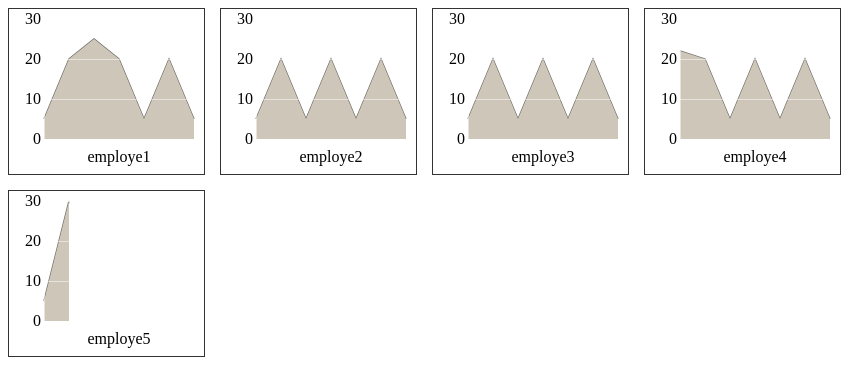
D3 v3 page, settled after 360 driven frames (6 s of simulated time); the page loaded 1 data file(s).


	var height = 120, width = 150;
	var data;
	var margin = {top:10,bot:35, left:35, right:10};
	var yScale = d3.scale.linear().domain([0,30]).range([height, 0]);
	var xScale = d3.scale.linear().domain([1,7]).range([0,width]);
	

	var line = d3.svg.line()
		.x(function(d){
			return xScale(d.date);
			
			}) 
			
		.y(function(d) { return yScale(d.forms);});

	var area = d3.svg.area()
		.x(function(d) {
			return xScale(d.date);
		})
		.y0(height)
		.y1(function(d) { return yScale(d.forms); });


	var yAxis = d3.svg.axis()
		.scale(yScale)
		.orient("left").ticks(4)
		.outerTickSize(0)
		.tickSubdivide(1)
		.tickSize(-width);


	d3.json("fakeData.json", function(json) {
		data = json;
		var div = d3.select("body").selectAll(".chart").data(data);
		
		div.enter()
			.append("div")
			.attr("class", "chart")
			.append("svg")
			.append("g");
		var svg = div.select("svg")
			.attr("width", width + margin.right + margin.left)
			.attr("height", height + margin.bot + margin.top);
		
		var g = svg.select("g")
			.attr("transform", "translate(" + margin.left + "," + margin.top +")");

		g.append("rect")
			.attr("class", "background")
			.style("pointer-events", "all")
			.attr("width", width + margin.right)
			.attr("height", height + margin.top);

		var lines= g.append("g");
		lines.append("path")
			.attr("class", "line")
			.attr("pointer-events", "none") 
			.attr("d", function(d){
				return line(d['history']);
			});

		lines.append("path")
			.attr("class", "area")
			.attr("pointer-events", "none") 
			.attr("d", function(d){
				return area(d['history']);
			});

		lines.append("text")
			.attr("class", "date")
			.attr("text-anchor", "start");
		lines.append("text")
			.attr("class", "title")
			.attr("text-anchor","middle")
			.attr("y", height)
			.attr("dy", margin.bot /2 + 5)
			.attr("x", width /2)
			.text(function(d) { return d.name;});

		g.append("g")
			.attr("class", "yaxis")
			.call(yAxis);

		
		console.log(data);
	});



### data: fakeData.json
[
 {
  "name": "employe1",
  "history": [
   {
    "date": 1,
    "forms": 5
   },
   {
    "date": 2,
    "forms": 20
   },
   {
    "date": 3,
    "forms": 25
   },
   {
    "date": 4,
    "forms": 20
   },
   {
    "date": 5,
    "forms": 5
   },
   {
    "date": 6,
    "forms": 20
   },
   {
    "date": 7,
    "forms": 5
   }
  ]
 },
 {
  "name": "employe2",
  "history": [
   {
    "date": 1,
    "forms": 5
   },
   {
    "date": 2,
    "forms": 20
   },
   {
    "date": 3,
    "forms": 5
   },
   {
    "date": 4,
    "forms": 20
   },
   {
    "date": 5,
    "forms": 5
   },
   {
    "date": 6,
    "forms": 20
   },
   {
    "date": 7,
    "forms": 5
   }
  ]
 },
 {
  "name": "employe3",
  "history": [
   {
    "date": 1,
    "forms": 5
   },
   {
    "date": 2,
    "forms": 20
   },
   {
    "date": 3,
    "forms": 5
   },
   {
    "date": 4,
    "forms": 20
   },
   {
    "date": 5,
    "forms": 5
   },
   {
    "date": 6,
    "forms": 20
   },
   {
    "date": 7,
    "forms": 5
   }
  ]
 },
 {
  "name": "employe4",
  "history": [
   {
    "date": 1,
    "forms": 22
   },
   {
    "date": 2,
    "forms": 20
   },
   {
    "date": 3,
    "forms": 5
   },
   {
    "date": 4,
    "forms": 20
   },
   {
    "date": 5,
    "forms": 5
   },
   {
    "date": 6,
    "forms": 20
   },
   {
    "date": 7,
    "forms": 5
   }
  ]
 },
 {
  "name": "employe5",
  "history": [
   {
    "date": 1,
    "forms": 5
   },
   {
    "date": 2,
    "forms": 30
   }
  ]
 }
]